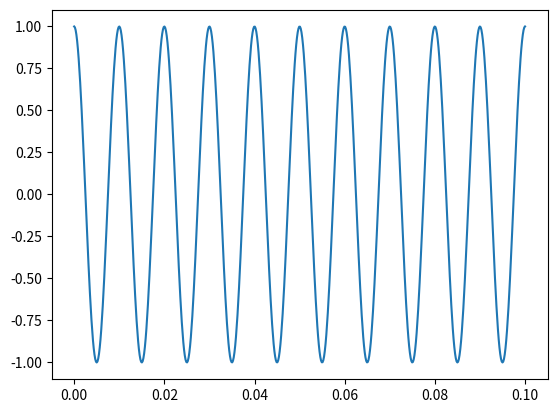
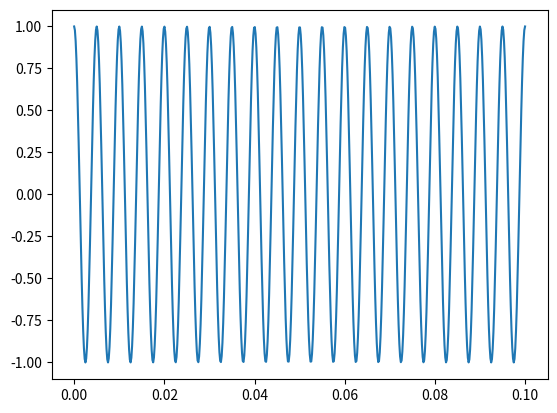
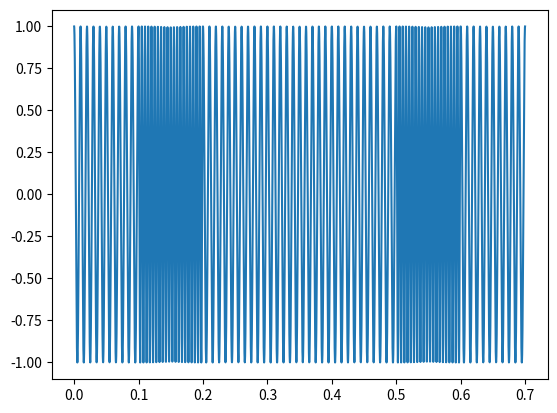

Python code for these plots, in order:
import matplotlib.pyplot as plt
import numpy as np
PI = np.pi

print('hola')
#Modulacion
signal = [0, 1, 0, 0, 0, 1, 0]

f1 = 100
f2 = 200
fs = 30*f2
tb = 0.1

tiempo = np.linspace(0, tb, num=int(fs*tb))

print(len(tiempo))
cero_signal = np.cos(2*PI*f1*tiempo)
one_signal = np.cos(2*PI*f2*tiempo)

plt.figure(1)
plt.plot(tiempo, cero_signal)

plt.figure(2)
plt.plot(tiempo, one_signal)

salida = []

for bit in signal:
    if (bit == 0):
        salida.extend(cero_signal)
    else:
        salida.extend(one_signal)

print(len(salida))

tiempoSignal = np.linspace(0, tb*len(signal), num=len(salida))
print(len(tiempoSignal))

plt.figure(3)
plt.plot(tiempoSignal, salida)
#plt.show()

#Demodular





